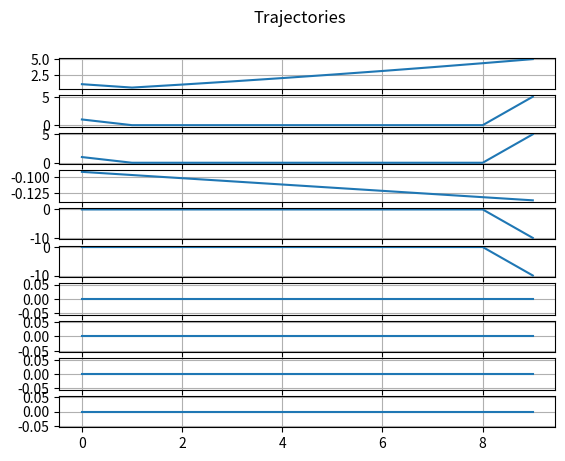

Reproduce this figure in Python.
import numpy as np
import sys
from scipy.optimize import minimize, LinearConstraint, NonlinearConstraint
import matplotlib.pyplot as plt
np.set_printoptions(threshold=sys.maxsize)

N = 10
total_time = 2.0
T = total_time/float(N)

n_pos = 3  # x,y, pitch
n_vel = 3
n_states = n_pos + n_vel
n_forces = 4
n_vars = n_states + n_forces
n_vars_tot = n_vars*N
x0 = [0.0]*(n_vars_tot)
ub = [1e6]*(n_vars_tot)
lb = [-1e-6]*(n_vars_tot)
eps = [1.0e-6]*(n_vars_tot)
minus_eps = [-1.0e-3]*(n_vars_tot)


lower_states = [-10.0]*n_states
lower_forces = [-20.0]*n_forces
lower = np.hstack([lower_states, lower_forces])

upper_states = [10.0]*n_states
upper_forces = [20.0]*n_forces
upper = np.hstack([upper_states, upper_forces])

bounds = [(lower[s], upper[s]) for i in range(0, N) for s in range(0, n_vars)]


def objective_function(x):
    return np.sum(x)


def minimize_vel(x, w, N):
    cost = 0.0
    for i in range(0, N):
        cost += np.sum(x[i*10+3:i*10+6])
    return cost*w


# Linear constraints: lb <= A.dot(x) <= ub

# 1) boundary conditions
initial_state = [1.0]*n_pos
final_state = [5.0]*n_pos
boundary_constr = np.zeros([n_vars_tot, n_vars_tot])
boundary_constr[0:n_pos, 0:n_pos] = np.eye(n_pos)
boundary_constr[n_vars_tot - n_vars:n_vars_tot - n_vars + n_pos,
                n_vars_tot - n_vars:n_vars_tot - n_vars + n_pos] = np.eye(n_pos)
ub[0:n_pos] = initial_state
x0[0:n_pos] = initial_state
ub[n_vars_tot - n_vars:n_vars_tot - n_vars + n_pos] = final_state
x0[n_vars_tot - n_vars:n_vars_tot - n_vars + n_pos] = final_state
lb = [u - 1e-8 for u in ub]
print('initial state', np.shape(boundary_constr))
print('LB', len(lb))
print('UB', ub)
print('x0', len(x0))
initial_cond = LinearConstraint(boundary_constr, lb=lb, ub=ub)

# 2) dynamic constraint:
# f = m*a  with a = (v_k - v_{k-1})/T
A_dyn = np.zeros([n_vars_tot, n_vars_tot])
A = np.zeros([n_vars, 2*n_vars])

A[2:4, 2:4] = -np.eye(2)*T
A[4:6, 4:6] = -np.eye(2)  # forces
A[2:4, 2+n_vars:4+n_vars] = np.eye(2)*T
for i in range(1, N):
    A_dyn[i*n_vars:(i+1)*n_vars, (i-1)*n_vars:(i+1)*n_vars] = A

dyn_constr = LinearConstraint(A_dyn, lb=minus_eps, ub=eps)

# 3) velocity constraint
A_vel = np.zeros([n_vars_tot, n_vars_tot])
A = np.zeros([n_vars, 2*n_vars])
A[0:n_pos, 0:n_pos] = -np.eye(n_pos)*T
A[0:n_pos, n_vars:n_pos+n_vars] = np.eye(n_pos)*T
A[0:n_vel, n_pos:n_pos + n_vel] = np.eye(n_pos)

for i in range(0, N-1):
    A_vel[i*n_vars:(i+1)*n_vars, i*n_vars:(i+2)*n_vars] = A

vel_constr = LinearConstraint(A_vel, lb=minus_eps, ub=eps)

res = minimize(
    minimize_vel,
    x0=x0,
    args=(1.0, N,),
    constraints={initial_cond, vel_constr, dyn_constr},
    bounds=bounds)

print("Solution:", res.x)
pos_x = [res.x[i*n_vars] for i in range(0, N)]
pos_y = [res.x[i*n_vars+1] for i in range(0, N)]
pitch = [res.x[i*n_vars+2] for i in range(0, N)]
vel_x = [res.x[i*n_vars+3] for i in range(0, N)]
vel_y = [res.x[i*n_vars+4] for i in range(0, N)]
pitch_d = [res.x[i*n_vars+5] for i in range(0, N)]
f_x_front = [res.x[i*n_vars+6] for i in range(0, N)]
f_y_front = [res.x[i*n_vars+7] for i in range(0, N)]
f_x_hind = [res.x[i*n_vars+8] for i in range(0, N)]
f_y_hind = [res.x[i*n_vars+9] for i in range(0, N)]

print('pos_x', pos_x)
print('pos_y', pos_y)
print('pitch', pitch)
print('vel_x', vel_x)
print('vel_y', vel_y)
print('pitch_d', pitch_d)

fig, axs = plt.subplots(10)
fig.suptitle('Trajectories')

axs[0].plot(pos_x)
axs[1].plot(pos_y)
axs[2].plot(pitch)
axs[3].plot(vel_x)
axs[4].plot(vel_y)
axs[5].plot(pitch_d)
axs[6].plot(f_x_front)
axs[7].plot(f_y_front)
axs[8].plot(f_x_hind)
axs[9].plot(f_y_hind)

axs[0].grid()
axs[1].grid()
axs[2].grid()
axs[3].grid()
axs[4].grid()
axs[5].grid()
axs[6].grid()
axs[7].grid()
axs[8].grid()
axs[9].grid()

plt.show()
